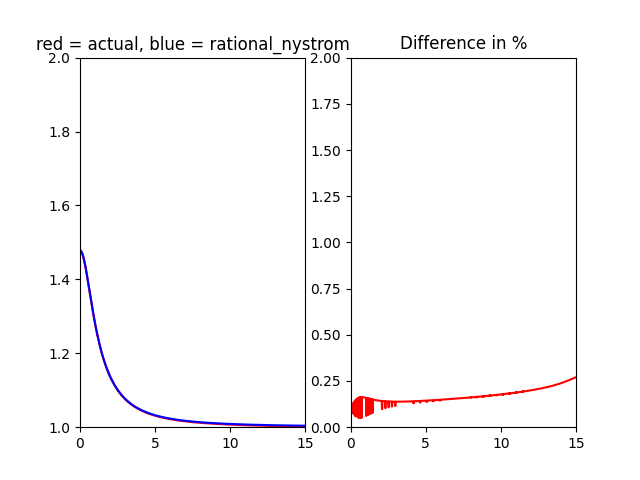

The table this chart was drawn from, first rows:
0, 1.4773629154592771
0.003001, 1.477
0.006001, 1.477
0.009002, 1.477
0.012, 1.477
0.015, 1.477
0.018, 1.477
0.021, 1.477
0.024, 1.477
0.02701, 1.477
0.03001, 1.477
0.03301, 1.477
0.03601, 1.477
0.03901, 1.477
0.04201, 1.477
0.04501, 1.477
0.04801, 1.476
0.05101, 1.476
0.05401, 1.476
0.05701, 1.476
0.06001, 1.476
0.06301, 1.476
0.06601, 1.476
0.06901, 1.475
0.07201, 1.475
0.07502, 1.475
0.07802, 1.475
0.08102, 1.475
0.08402, 1.475
0.08702, 1.474
0.09002, 1.474
0.09302, 1.474
0.09602, 1.474
0.09902, 1.474
0.102, 1.473
0.105, 1.473
0.108, 1.473
0.111, 1.473
0.114, 1.472
0.117, 1.472
0.12, 1.472
0.123, 1.472
0.126, 1.471
0.129, 1.471
0.132, 1.471
0.135, 1.47
0.138, 1.47
0.141, 1.47
0.144, 1.469
0.147, 1.469
0.15, 1.469
0.153, 1.468
0.156, 1.468
0.159, 1.468
0.162, 1.467
0.165, 1.467
0.168, 1.467
0.171, 1.466
0.174, 1.466
0.177, 1.466
0.18, 1.465
... 4,939 more rows
